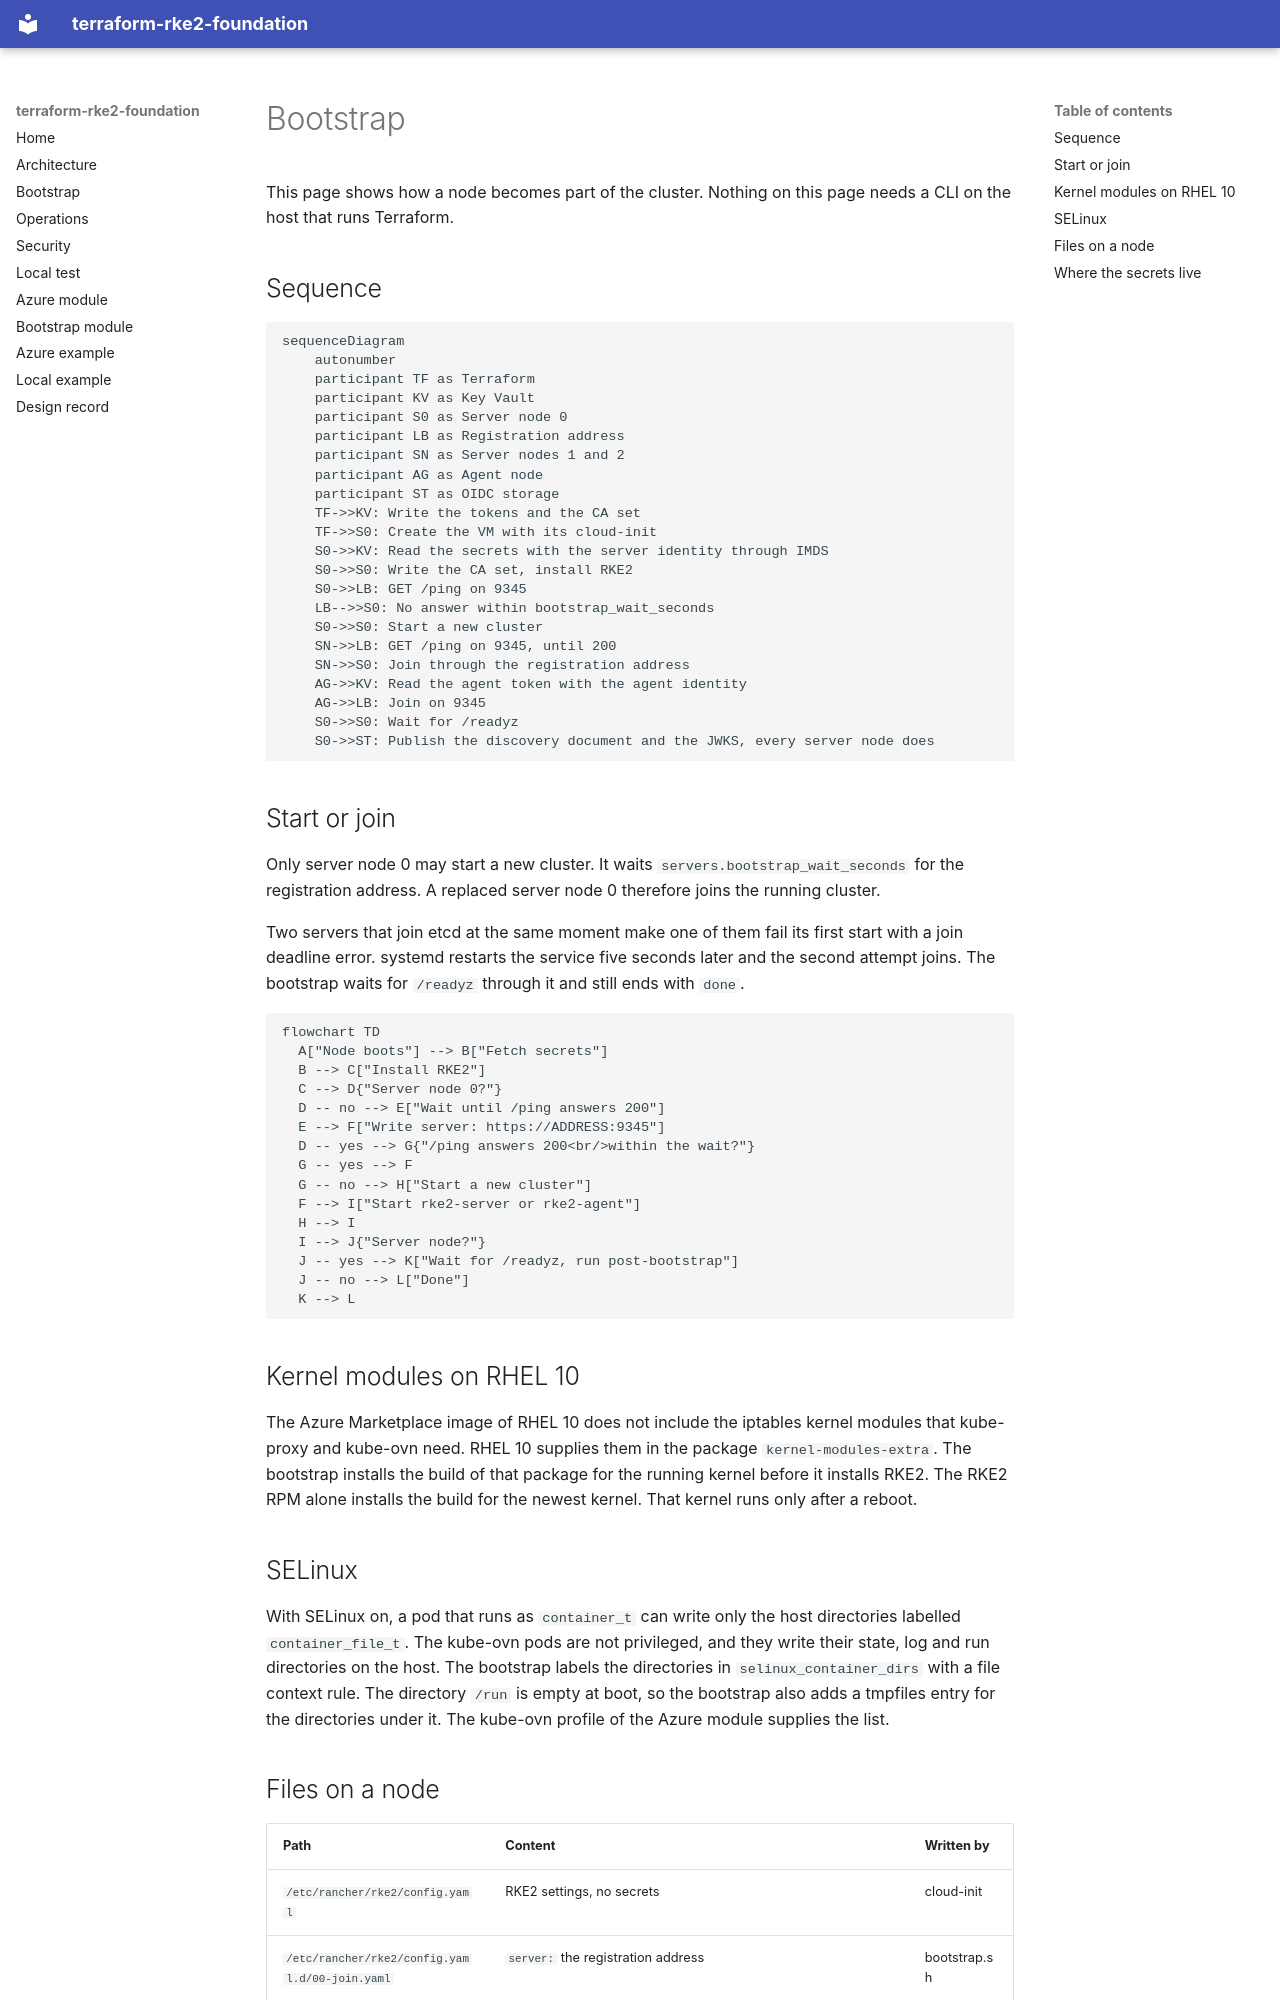

repository: pelotech/terraform-rke2-foundation · page: BOOTSTRAP/index.html · generator: mkdocs

# Bootstrap

This page shows how a node becomes part of the cluster. Nothing on this page needs a CLI on the host that
runs Terraform.

## Sequence

```mermaid
sequenceDiagram
    autonumber
    participant TF as Terraform
    participant KV as Key Vault
    participant S0 as Server node 0
    participant LB as Registration address
    participant SN as Server nodes 1 and 2
    participant AG as Agent node
    participant ST as OIDC storage
    TF->>KV: Write the tokens and the CA set
    TF->>S0: Create the VM with its cloud-init
    S0->>KV: Read the secrets with the server identity through IMDS
    S0->>S0: Write the CA set, install RKE2
    S0->>LB: GET /ping on 9345
    LB-->>S0: No answer within bootstrap_wait_seconds
    S0->>S0: Start a new cluster
    SN->>LB: GET /ping on 9345, until 200
    SN->>S0: Join through the registration address
    AG->>KV: Read the agent token with the agent identity
    AG->>LB: Join on 9345
    S0->>S0: Wait for /readyz
    S0->>ST: Publish the discovery document and the JWKS, every server node does
```

## Start or join

Only server node 0 may start a new cluster. It waits `servers.bootstrap_wait_seconds` for the registration
address. A replaced server node 0 therefore joins the running cluster.

Two servers that join etcd at the same moment make one of them fail its first start with a join deadline
error. systemd restarts the service five seconds later and the second attempt joins. The bootstrap waits for
`/readyz` through it and still ends with `done`.

```mermaid
flowchart TD
  A["Node boots"] --> B["Fetch secrets"]
  B --> C["Install RKE2"]
  C --> D{"Server node 0?"}
  D -- no --> E["Wait until /ping answers 200"]
  E --> F["Write server: https://ADDRESS:9345"]
  D -- yes --> G{"/ping answers 200<br/>within the wait?"}
  G -- yes --> F
  G -- no --> H["Start a new cluster"]
  F --> I["Start rke2-server or rke2-agent"]
  H --> I
  I --> J{"Server node?"}
  J -- yes --> K["Wait for /readyz, run post-bootstrap"]
  J -- no --> L["Done"]
  K --> L
```

## Kernel modules on RHEL 10

The Azure Marketplace image of RHEL 10 does not include the iptables kernel modules that kube-proxy and
kube-ovn need. RHEL 10 supplies them in the package `kernel-modules-extra`. The bootstrap installs the build
of that package for the running kernel before it installs RKE2. The RKE2 RPM alone installs the build for the
newest kernel. That kernel runs only after a reboot.

## SELinux

With SELinux on, a pod that runs as `container_t` can write only the host directories labelled
`container_file_t`. The kube-ovn pods are not privileged, and they write their state, log and run directories
on the host. The bootstrap labels the directories in `selinux_container_dirs` with a file context rule. The
directory `/run` is empty at boot, so the bootstrap also adds a tmpfiles entry for the directories under it.
The kube-ovn profile of the Azure module supplies the list.
